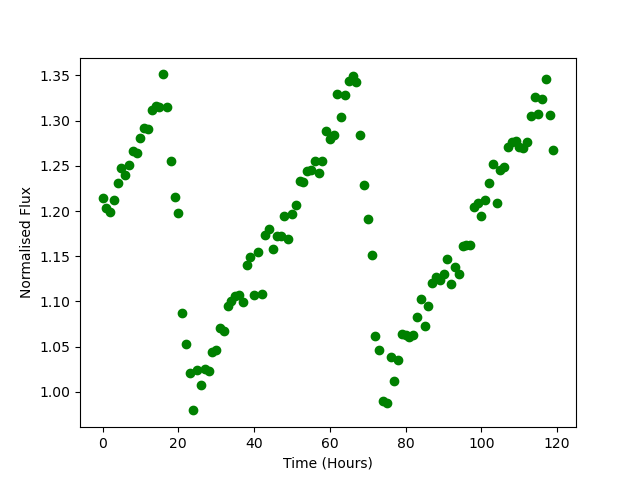

The data file committed next to this chart (first rows):
Time, Flux
0.0, 1.215
1.0, 1.203
2.0, 1.199
3.0, 1.212
4.0, 1.231
5.0, 1.247
6.0, 1.239
7.0, 1.25
8.0, 1.267
9.0, 1.264
10.0, 1.281
11.0, 1.292
12.0, 1.29
13.0, 1.312
14.0, 1.316
15.0, 1.315
16.0, 1.351
17.0, 1.315
18.0, 1.255
19.0, 1.215
20.0, 1.198
21.0, 1.088
22.0, 1.053
23.0, 1.021
24.0, 0.9796
25.0, 1.024
26.0, 1.007
27.0, 1.026
28.0, 1.023
29.0, 1.044
30.0, 1.046
31.0, 1.071
32.0, 1.067
33.0, 1.095
34.0, 1.101
35.0, 1.106
36.0, 1.107
37.0, 1.1
38.0, 1.141
39.0, 1.149
40.0, 1.108
41.0, 1.155
42.0, 1.109
43.0, 1.174
44.0, 1.18
45.0, 1.158
46.0, 1.172
47.0, 1.173
48.0, 1.195
49.0, 1.169
50.0, 1.197
51.0, 1.207
52.0, 1.233
53.0, 1.233
54.0, 1.245
55.0, 1.246
56.0, 1.255
57.0, 1.242
58.0, 1.255
59.0, 1.289
... 60 more rows
